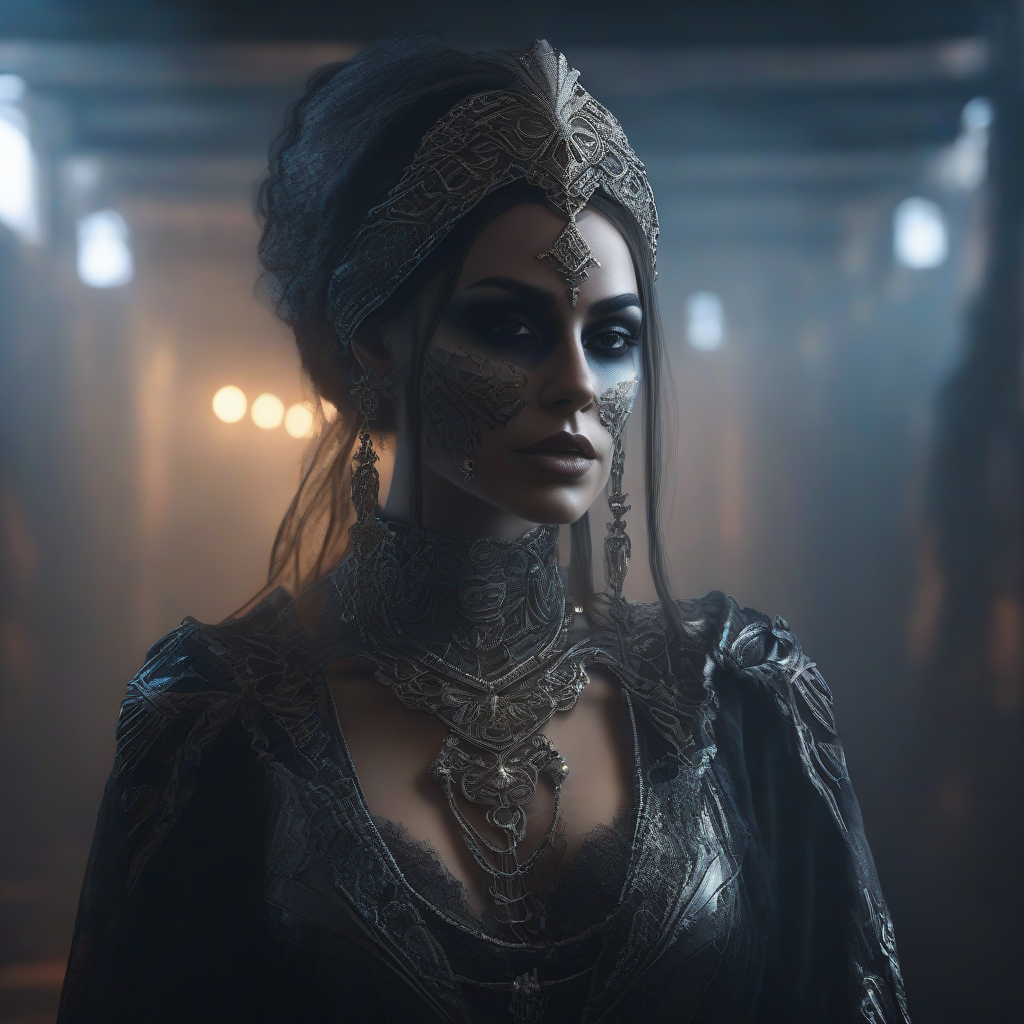
Generation parameters embedded in this image by AUTOMATIC1111 Stable Diffusion web UI or a fork of it (Forge, ...) (PNG 'parameters' text chunk):
photo realistic, ultra details, natural light ultra detailed portrait of a female necromancer, skeleton face volumetric fog, Hyperrealism, breathtaking, ultra realistic, ultra detailed, cyber background, cinematic lighting, highly detailed, breathtaking, photography, stunning environment, wide-angle
Negative prompt: (deformed iris, deformed pupils), text, worst quality, low quality, jpeg artifacts, ugly, duplicate, morbid, mutilated, (extra fingers), (mutated hands), poorly drawn hands, poorly drawn face, mutation, deformed, blurry, dehydrated, bad anatomy, bad proportions, extra limbs, cloned face, disfigured, gross proportions, malformed limbs, missing arms, missing legs, extra arms, extra legs, (fused fingers), (too many fingers), long neck, camera
Steps: 20, Sampler: Euler, CFG scale: 8, Seed: 333969092, Size: 1024x1024, Model hash: e6bb9ea85b, Model: sdXL_v10VAEFix, VAE hash: e6bb9ea85b, VAE: sdXL_v10VAEFix.safetensors, Version: v1.7.0